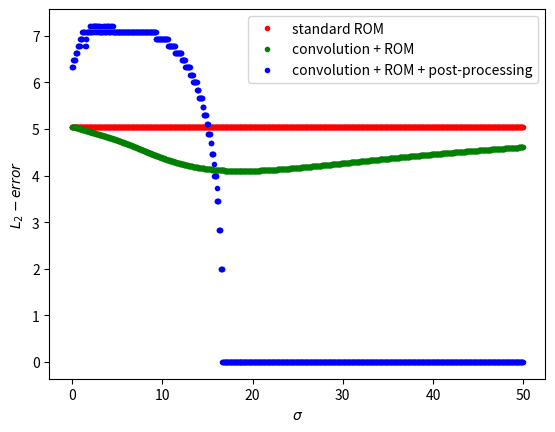
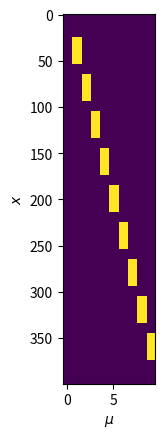
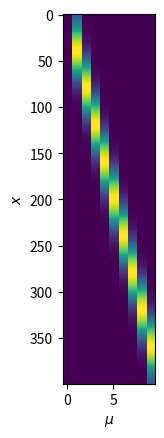
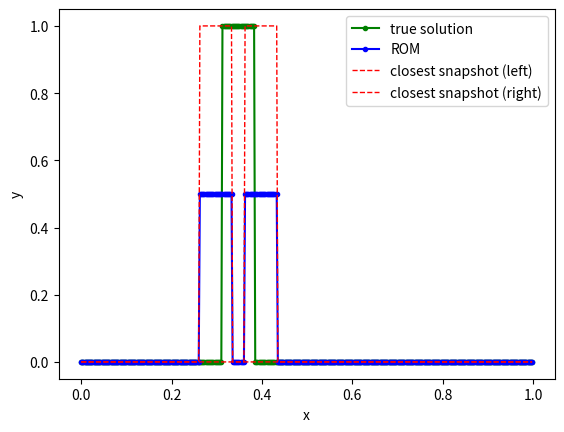
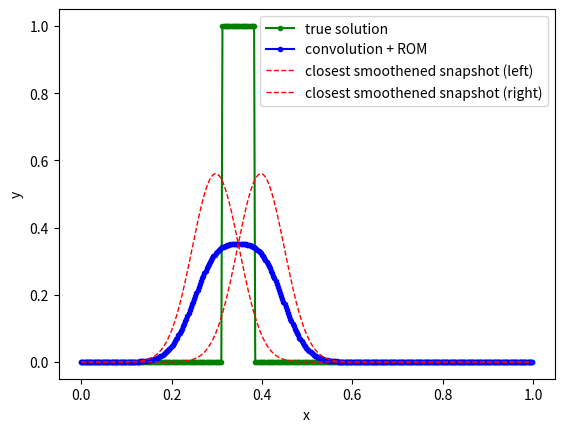

Reproduce these figures in Python, in order.
# -*- coding: utf-8 -*-
"""
Created on Wed Jun 14 10:06:11 2023

@author: florianma
"""
from scipy.interpolate import (RegularGridInterpolator, RectBivariateSpline,
                               interpn, griddata, Rbf, interp1d, interp2d)
from scipy.signal import wiener
from scipy.ndimage import gaussian_filter1d
import numpy as np
import matplotlib.pyplot as plt
from scipy.linalg import svd, orth, qr
from scipy.optimize import curve_fit
from numpy import sin, cos, pi
cmap = plt.cm.plasma


def plot_paramspace(X):
    plt.imshow(X, interpolation="none")
    ax.set_xlabel("$\mu$")
    ax.set_ylabel("$x$")
    ax.set_aspect(1/10)
    return fig, ax


def bump(x, mu):
    w = 15
    y = np.zeros_like(x)
    i = np.argmin(np.abs(x-mu))
    y[(i-w):(i+w-1)] = 1.0
    return y


def predict(VT, grid, r, xi):
    method = "linear"
    V_interpolated = np.zeros((r, 1))
    for mode in range(r):
        interpolator = interp1d(grid[0], VT[mode, :], kind=method)
        V_interpolated[mode] = interpolator(xi)
    return V_interpolated


m, n = 400, 10
xi = 0.35
sigma = 15
x = np.linspace(0, 1, m, endpoint=False)
mu = np.linspace(0, 1, n, endpoint=False)
grid = [mu, ]

X = np.zeros((m, n))
X_c = np.zeros_like(X)
for j, mu_j in enumerate(mu):
    X[:, j] = bump(x, mu_j)
U, S, VT = np.linalg.svd(X, False)
VT_intp = predict(VT, grid, min(m, n), xi)
X_intp = (U*S) @ VT_intp

# ---------------------------
sigmas = np.linspace(1e-6, 50, 1000)
sigmas[-1] = 18.768
e1 = np.zeros_like(sigmas)
e2 = np.zeros_like(sigmas)
e3 = np.zeros_like(sigmas)
for i, sigma in enumerate(sigmas):
    for j, mu_j in enumerate(mu):
        X_c[:, j] = gaussian_filter1d(X[:, j], sigma)
    U_c, S_c, VT_c = np.linalg.svd(X_c, False)

    VT_intp_c = predict(VT_c, grid, min(m, n), xi)
    X_intp_c = (U_c*S_c) @ VT_intp_c

    ind = np.argpartition(X_intp_c[:, 0], -29)[-29:]
    X_intp_c_post = np.zeros_like(X_intp_c)
    X_intp_c_post[ind, 0] = 1
    print(np.sum(bump(x, 0.35) > .5), np.sum(X_intp_c_post[:, 0] > .5))

    e1[i] = np.sum((bump(x, 0.35)-X_intp[:, 0])**2)**.5
    e2[i] = np.sum((bump(x, 0.35)-X_intp_c[:, 0])**2)**.5
    e3[i] = np.sum((bump(x, 0.35)-X_intp_c_post[:, 0])**2)**.5
# ---------------------------

fig, ax = plt.subplots()
ax.plot(sigmas, e1, "r.", label="standard ROM")
ax.plot(sigmas, e2, "g.", label="convolution + ROM")
ax.plot(sigmas, e3, "b.", label="convolution + ROM + post-processing")
plt.xlabel("$\sigma$")
plt.ylabel("$L_2- error$")
plt.legend()
plt.show()

fig, ax = plt.subplots()
plot_paramspace(X)
plt.show()

fig, ax = plt.subplots()
plot_paramspace(X_c)
plt.show()

fig, ax = plt.subplots()
plt.plot(x, bump(x, xi), "g.-", label="true solution")
plt.plot(x, X_intp[:, 0], "b.-", label="ROM")
plt.plot(x, X[:, 3], "r--", lw=1, label="closest snapshot (left)")
plt.plot(x, X[:, 4], "r--", lw=1, label="closest snapshot (right)")
plt.legend()
plt.xlabel("x")
plt.ylabel("y")
plt.show()

fig, ax = plt.subplots()
plt.plot(x, bump(x, xi), "g.-", label="true solution")
plt.plot(x, X_intp_c[:, 0], "b.-", label="convolution + ROM")
plt.plot(x, X_c[:, 3], "r--", lw=1, label="closest smoothened snapshot (left)")
plt.plot(x, X_c[:, 4], "r--", lw=1,
         label="closest smoothened snapshot (right)")
plt.legend()
plt.xlabel("x")
plt.ylabel("y")
plt.show()
